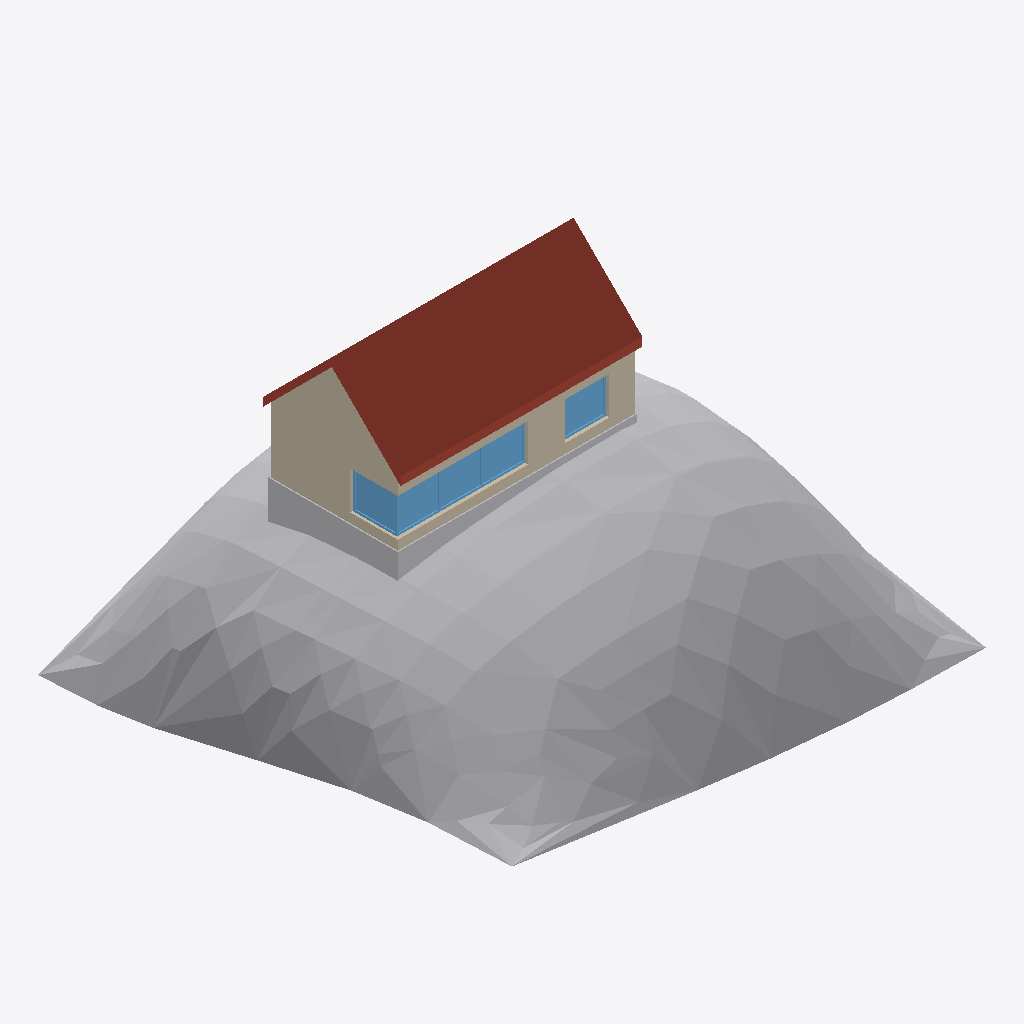
Isometric view of an IFC building model (IFC-SPF (STEP), schema IFC2X3, length unit millimetre), seen from the south-west, elements coloured by IFC class: 5 windows (light blue), 3 walls (beige), 2 other elements (light grey), 2 roofs (red-brown).
Extent 20.0 m × 20.0 m × 13.9 m (x, y, z). Storeys (1): Level 1 at 0.00 m. Elements (15): 5 IfcWindow, 4 IfcWallStandardCase, 2 IfcBuildingElementProxy, 2 IfcRoof, 1 IfcDoor, 1 IfcStair.

HEADER;
FILE_DESCRIPTION(('ViewDefinition [CoordinationView_V2.0]'),'2;1');
FILE_NAME('Project Number','2014-05-01T21:21:16',(''),(''),'The EXPRESS Data Manager Version 5.01.0100.02.64','20131024_2115(x64) - Exporter 3.2.0.0 - Alternat','');
FILE_SCHEMA(('IFC2X3'));
ENDSEC;
DATA;
#85=IFCPROJECT('2f0veX5Vj59AhEg6WqGnhO',#41,'Project Number',$,$,'Project Name','Project Status',(#77),#72);
#4947=IFCSITE('1GTlT1qNn8BvB06hac6z86',#41,'Default',$,'',#4946,$,$,.ELEMENT.,(42,21,30,344238),(-71,-3,-35,-194702),0.0,$,$);
#95=IFCBUILDING('1KQonblbj5ceqDFsjirDVX',#41,'',$,$,#32,$,'',.ELEMENT.,$,$,#91);
#104=IFCBUILDINGSTOREY('03MVej4aPDlwpTpVRTxBQY',#41,'Level 1',$,$,#102,$,'Level 1',.ELEMENT.,0.0);
#4552=IFCBUILDINGELEMENTPROXY('3KDyAjP8L0098iEcUqRG1e',#41,'Surface:126725:126725 : Surface:126725:126252',$,'126725 : Surface:126725',#4551,#4548,'126252',.ELEMENT.);
#311=IFCROOF('0AAHPcWuv5If1kx6iSzn2I',#41,'South roof:South roof:125961:South roof:125961 : South roof:South roof:125961:125969',$,'South roof:South roof:125961:South roof:South roof:125961:125967',#178,#309,'125969',.NOTDEFINED.);
#4594=IFCWALLSTANDARDCASE('2TFqsT3inEZhRVQ$DM4kbk',#41,'West wall',$,'Basic Wall:South wall:126629',#4567,#4592,'126600');
#145=IFCBUILDINGELEMENTPROXY('3aVF8Lr1rA$xK02w2lEfRP',#41,'Footing:Footing:125944:Footing:125944 : Footing:Footing:125944:125946',$,'Footing:125944 : Footing:Footing:125944',#143,#138,'125946',.ELEMENT.);
#4795=IFCWALLSTANDARDCASE('153ASl3UT8PQLvB80OnPu1',#41,'South wall',$,'Basic Wall:South wall:126629',#4775,#4793,'126651');
#751=IFCWINDOW('121xOYP7fBDhZidnJV8tEm',#41,' 2502:2502:126086:2502:126086 : 2502:2502:126086:126072',$,'2502:126086 : 2502:2502:126086',#750,#747,'126072',1600.0,1860.0);
#1072=IFCWINDOW('1gvbO1F7P2PBoZ5QAc3ybL',#41,' 2661:2661:126260:2661:126260 : 2661:2661:126260:126201',$,'2661:126260 : 2661:2661:126260',#1071,#1068,'126201',1600.0,90.0000000000001);
#644=IFCWINDOW('3XxJ199ozEPw5XWomTeP2y',#41,' 2449:2449:126027:2449:126027 : 2449:2449:126027:126023',$,'2449:126027 : 2449:2449:126027',#643,#640,'126023',1600.0,1860.0);
#858=IFCWINDOW('0ZMlhD_UrA1xGV$YxIeR$L',#41,' 2555:2555:126144:2555:126144 : 2555:2555:126144:126115',$,'2555:126144 : 2555:2555:126144',#857,#854,'126115',1600.0,1860.0);
#965=IFCWINDOW('28WNsXC1XBJezk7EX8_o_N',#41,' 2608:2608:126202:2608:126202 : 2608:2608:126202:126158',$,'2608:126202 : 2608:2608:126202',#964,#961,'126158',1600.0,1860.0);
#472=IFCROOF('16ioNlFyf2ZfPBfWqz1qxP',#41,'North roof:North roof:125983:North roof:125983 : North roof:North roof:125983:125990',$,'North roof:North roof:125983:North roof:North roof:125983:125988',#333,#470,'125990',.NOTDEFINED.);
#4722=IFCWALLSTANDARDCASE('2wC66qdy53nwLC1k$67RDT',#41,'East wall',$,'Basic Wall:South wall:126629',#4702,#4720,'126632');
ENDSEC;